Photos from the image-classification dataset "yolo_classification_data" in the GitHub repository MarinaNasser/Nebras_RandD. Its 8 classes are: ascending colon, cecum, descending colon, hepatic flexure, rectum, sigmoid colon, splenic flexure, transverse colon.

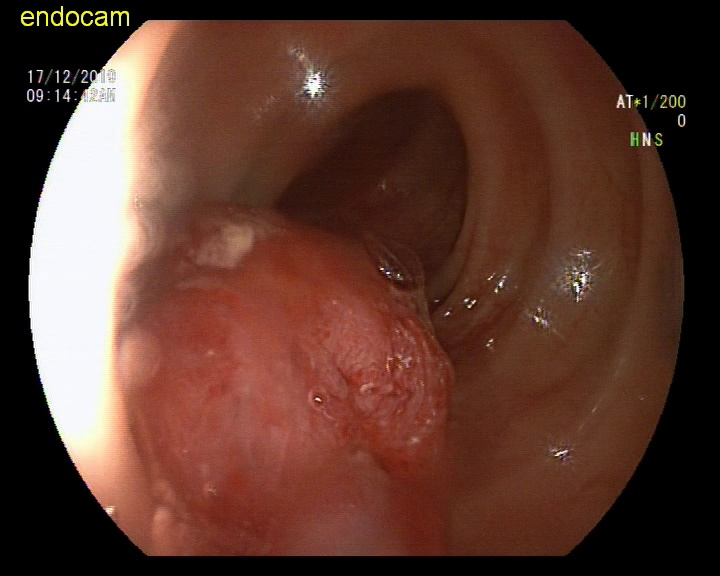
Label: sigmoid colon

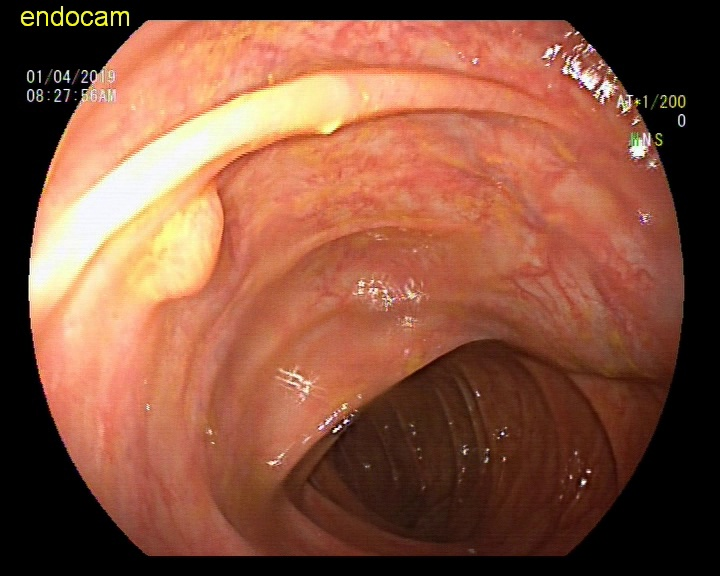
Label: descending colon

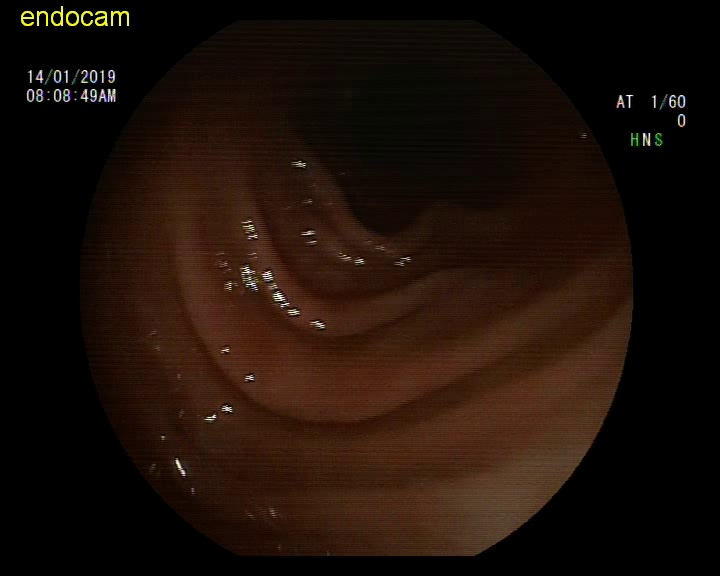
Label: ascending colon

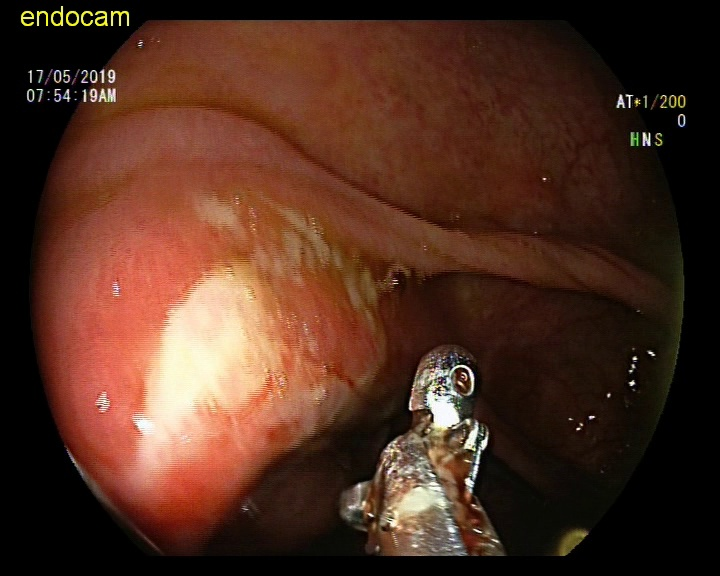
Label: rectum

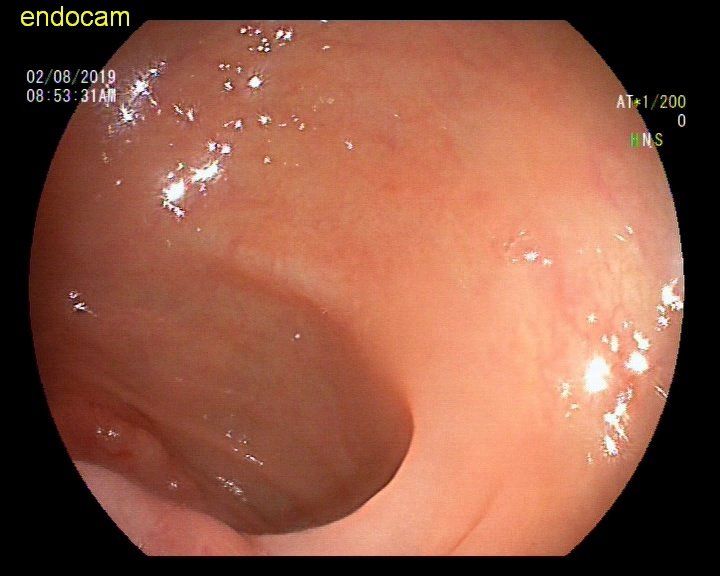
Label: splenic flexure

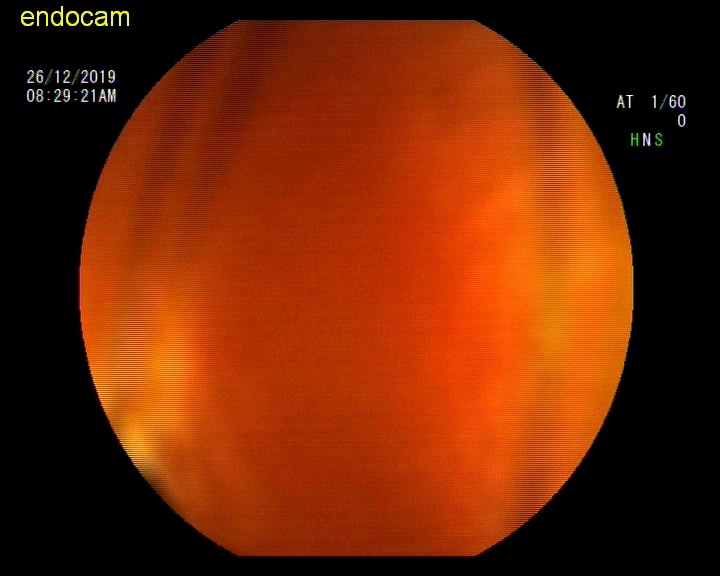
Label: hepatic flexure
